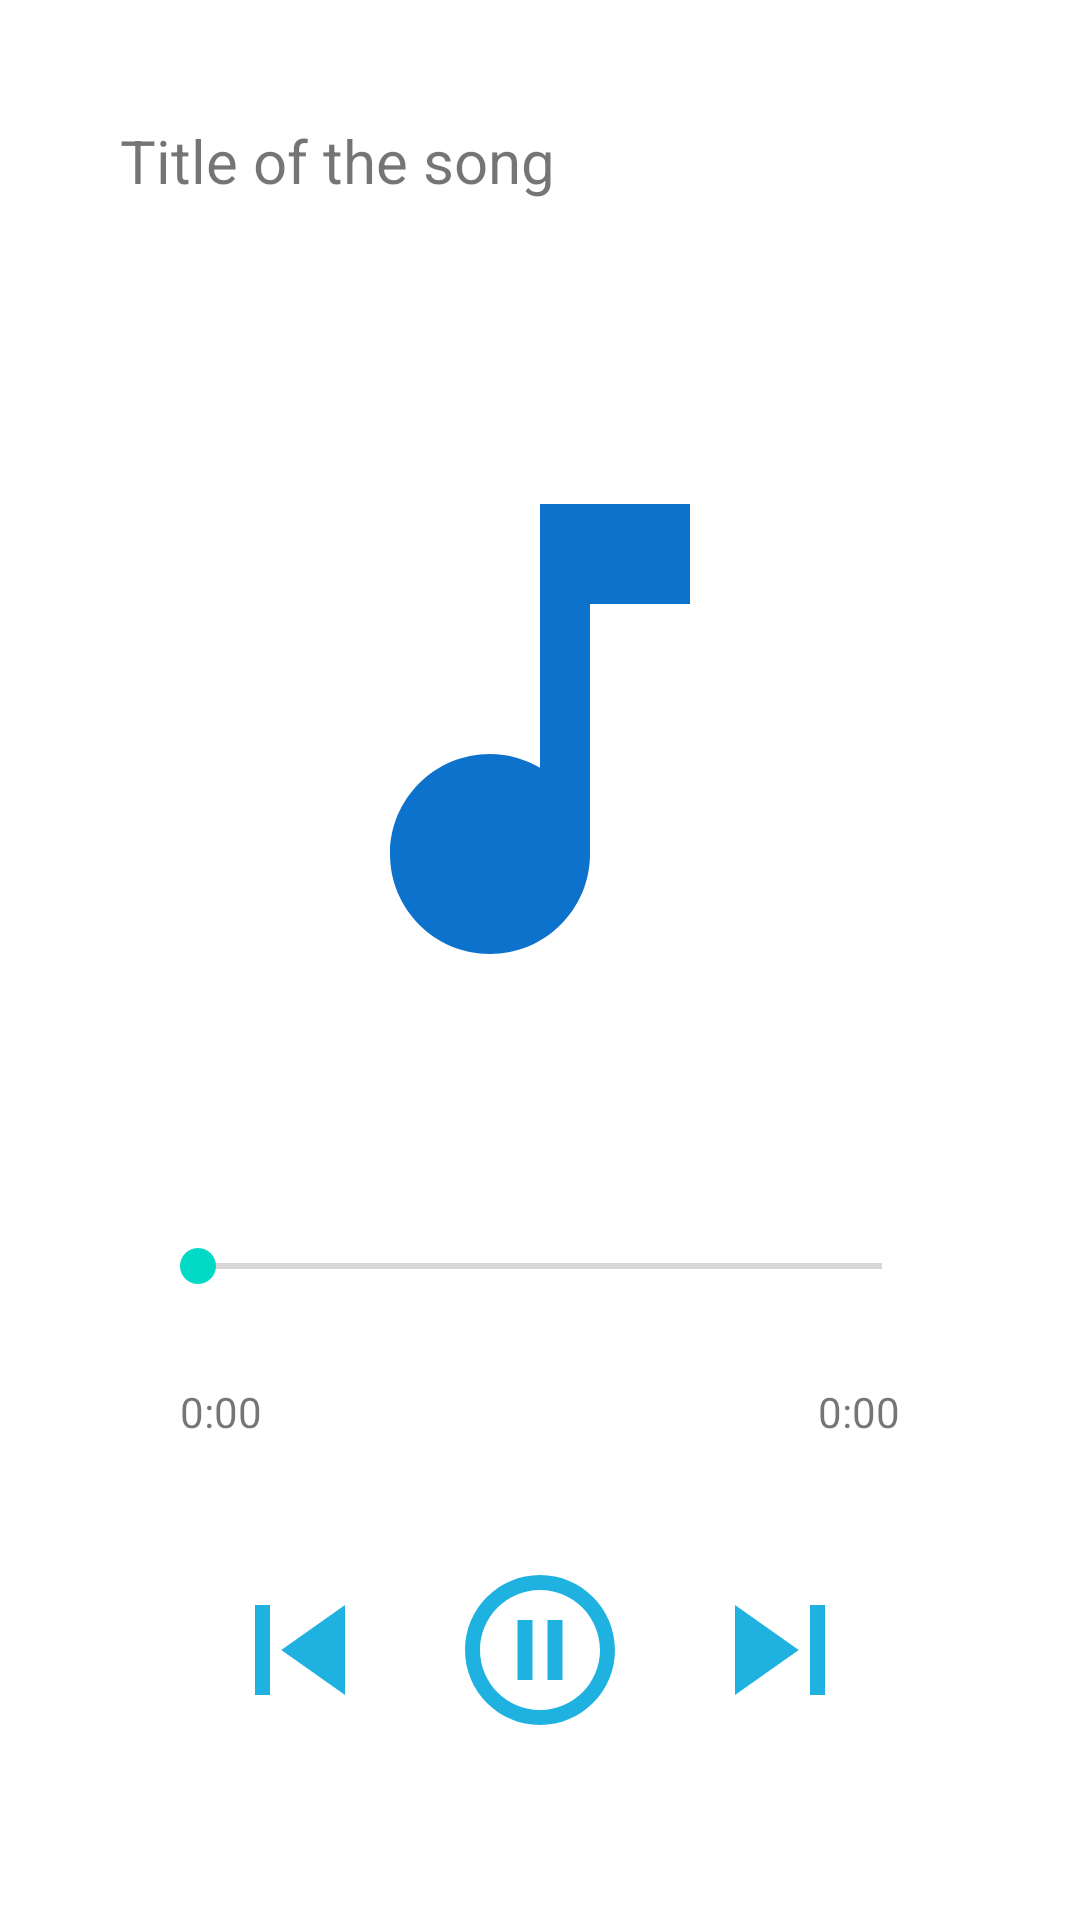

Layout XML and referenced resources for this Android screen:
<!-- AndroidManifest.xml: application theme Theme.GT -->
<!-- res/layout/activity_music_player.xml -->
<?xml version="1.0" encoding="utf-8"?>
<RelativeLayout xmlns:android="http://schemas.android.com/apk/res/android"
    xmlns:app="http://schemas.android.com/apk/res-auto"
    xmlns:tools="http://schemas.android.com/tools"
    android:layout_width="match_parent"
    android:layout_height="match_parent"
    tools:context=".MusicPlayer">

    <TextView
        android:id="@+id/song_title"
        android:layout_width="match_parent"
        android:layout_height="wrap_content"
        android:layout_marginStart="20dp"
        android:layout_marginTop="20dp"
        android:layout_marginEnd="20dp"
        android:layout_marginBottom="20dp"
        android:ellipsize="marquee"
        android:padding="20dp"
        android:singleLine="true"
        android:text="Title of the song"
        android:textSize="20dp" />

    <ImageView
        android:id="@+id/music_icon_big"
        android:layout_width="240dp"
        android:layout_height="240dp"
        android:layout_above="@id/controls"
        android:layout_centerHorizontal="true"
        android:padding="20dp"
        android:src="@drawable/music" />

    <RelativeLayout
        android:layout_width="match_parent"
        android:layout_height="wrap_content"
        android:layout_alignParentBottom="true"
        android:id="@+id/controls"
        android:padding="40dp">

        <SeekBar
            android:layout_width="match_parent"
            android:layout_height="wrap_content"
            android:id="@+id/seek_bar"
            android:layout_margin="10dp"
            android:backgroundTint="@color/white"/>

        <TextView
            android:layout_width="wrap_content"
            android:layout_height="wrap_content"
            android:id="@+id/current_time"
            android:layout_below="@id/seek_bar"
            android:text="0:00"
            android:layout_alignParentStart="true"
            android:layout_margin="20dp"/>
        <TextView
            android:layout_width="wrap_content"
            android:layout_height="wrap_content"
            android:layout_below="@id/seek_bar"
            android:id="@+id/total_time"
            android:text="0:00"
            android:layout_alignParentEnd="true"

            android:layout_margin="20dp"/>

        <RelativeLayout
            android:layout_width="match_parent"
            android:layout_height="wrap_content"
            android:layout_below="@id/total_time"
            android:padding="20dp">

            <ImageView
                android:layout_width="80dp"
                android:layout_height="60dp"
                android:src="@drawable/skipprevious"
                android:layout_centerVertical="true"
                android:layout_alignParentStart="true"
                android:id="@+id/previous"/>

            <ImageView
                android:id="@+id/next1"
                android:layout_width="80dp"
                android:layout_height="60dp"
                android:layout_alignParentEnd="true"
                android:layout_centerVertical="true"
                android:src="@drawable/skipnext" />

            <ImageView
                android:layout_width="80dp"
                android:layout_height="60dp"
                android:src="@drawable/pause"
                android:layout_centerInParent="true"
                android:id="@+id/pause_play"/>

        </RelativeLayout>

    </RelativeLayout>


</RelativeLayout>
<!-- resources referenced by this layout -->
<resources>
  <color name="white">#FFFFFFFF</color>
  <!-- drawable music (drawable) -->
  <vector android:height="24dp" android:tint="#0C72CB"
      android:viewportHeight="24" android:viewportWidth="24"
      android:width="24dp" xmlns:android="http://schemas.android.com/apk/res/android">
      <path android:fillColor="@android:color/white" android:pathData="M12,3v10.55c-0.59,-0.34 -1.27,-0.55 -2,-0.55 -2.21,0 -4,1.79 -4,4s1.79,4 4,4 4,-1.79 4,-4V7h4V3h-6z"/>
  </vector>
  <!-- drawable pause (drawable) -->
  <vector android:height="30dp" android:tint="#1FB2E0"
      android:viewportHeight="24" android:viewportWidth="24"
      android:width="30dp" xmlns:android="http://schemas.android.com/apk/res/android">
      <path android:fillColor="@android:color/white" android:pathData="M9,16h2L11,8L9,8v8zM12,2C6.48,2 2,6.48 2,12s4.48,10 10,10 10,-4.48 10,-10S17.52,2 12,2zM12,20c-4.41,0 -8,-3.59 -8,-8s3.59,-8 8,-8 8,3.59 8,8 -3.59,8 -8,8zM13,16h2L15,8h-2v8z"/>
  </vector>
  <!-- drawable skipnext (drawable) -->
  <vector android:height="30dp" android:tint="#1FB2E0"
      android:viewportHeight="24" android:viewportWidth="24"
      android:width="30dp" xmlns:android="http://schemas.android.com/apk/res/android">
      <path android:fillColor="@android:color/white" android:pathData="M6,18l8.5,-6L6,6v12zM16,6v12h2V6h-2z"/>
  </vector>
  <!-- drawable skipprevious (drawable) -->
  <vector android:height="30dp" android:tint="#1FB2E0"
      android:viewportHeight="24" android:viewportWidth="24"
      android:width="30dp" xmlns:android="http://schemas.android.com/apk/res/android">
      <path android:fillColor="@android:color/white" android:pathData="M6,6h2v12L6,18zM9.5,12l8.5,6L18,6z"/>
  </vector>
  <style name="Theme.GT" parent="Theme.MaterialComponents.DayNight.NoActionBar">
          
          <item name="colorPrimary">@color/purple_500</item>
          <item name="colorPrimaryVariant">@color/purple_700</item>
          <item name="colorOnPrimary">@color/white</item>
          
          <item name="colorSecondary">@color/teal_200</item>
          <item name="colorSecondaryVariant">@color/teal_700</item>
          <item name="colorOnSecondary">@color/black</item>
          
          <item name="android:statusBarColor" tools:targetApi="l">?attr/colorPrimaryVariant</item>
          
      </style>
  <color name="purple_500">#FF6200EE</color>
  <color name="purple_700">#FF3700B3</color>
  <color name="teal_200">#FF03DAC5</color>
  <color name="teal_700">#FF018786</color>
  <color name="black">#FF000000</color>
</resources>
